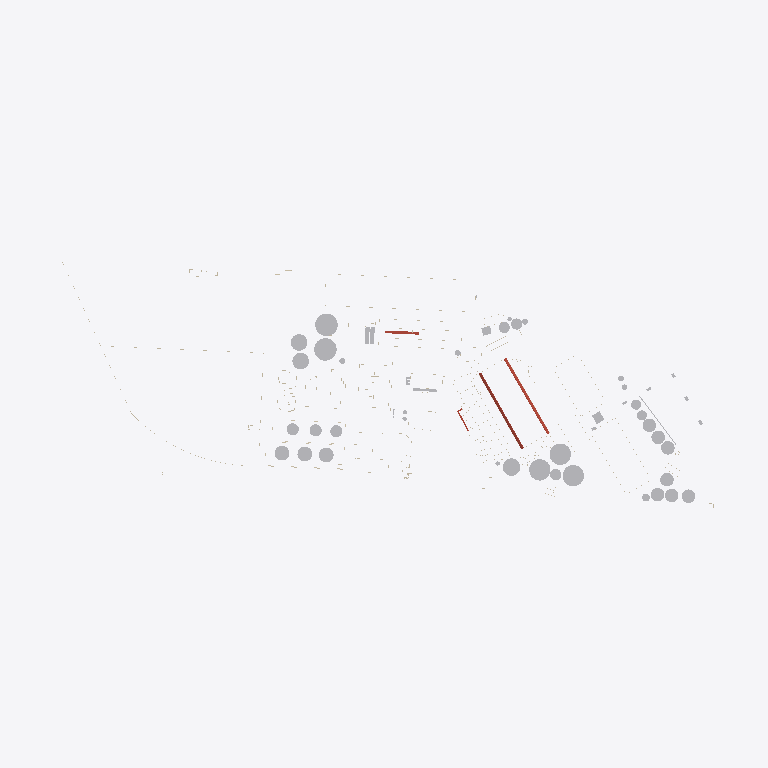
Plan cut of the same IFC building model at storey 'Nivel 1A' (level 1.00 m, cut at 2.40 m), seen from above with north up, elements coloured by IFC class: 33 other elements (light grey), 3 roofs (red-brown). Cut surfaces are drawn darker.
Extent 994.9 m × 371.4 m × 46.7 m (x, y, z). Storeys (9): rio at -4.51 m; Suelo at -0.50 m; caminos at -0.20 m; Nivel 1 at 0.00 m; Nivel 1A at 1.00 m; nivel 2 at 3.00 m; nivel 3 at 8.00 m; Nivel 4 at 12.00 m; Nivel 5 at 25.00 m. Elements (816): 472 IfcWallStandardCase, 183 IfcRoof, 101 IfcBuildingElementProxy, 57 IfcSlab, 3 IfcWall.

HEADER;
FILE_DESCRIPTION(('ViewDefinition [CoordinationView_V2.0]','RevitIdentifiers [ContentGUID: 64d38c36-171e-478d-93c3-c9f397eca4f0, VersionGUID: 5b07a664-6ee4-4a67-8b3d-66a560bccd82, NumberOfSaves: 105]','CoordinateReference [CoordinateBase: Internal Origin, ProjectSite: Emplazamiento por defecto]'),'2;1');
FILE_NAME('NVA_puerto22.ifc','2026-09-24T10:36:50-03:00',(''),(''),'ODA SDAI 25.12','Autodesk Revit 26.0.4.409 (ENU) - IFC 26.0.4.409','');
FILE_SCHEMA(('IFC2X3'));
ENDSEC;
DATA;
#30=IFCPROJECT('1aqums5nv7ZPF3oVDe4ri0',#18,'0001',$,$,'Nombre de proyecto','Estado de proyecto',(#25),#48910);
#73=IFCSITE('1aqums5nv7ZPF3oVDe4ri2',#18,'Default',$,$,#72,$,$,.ELEMENT.,(40,24,0,5493),(-3,-40,-59,-880065),23.19,$,$);
#35=IFCBUILDING('1aqums5nv7ZPF3oVDe4ri1',#18,'',$,$,#33,$,'',.ELEMENT.,$,$,#34);
#39=IFCBUILDINGSTOREY('3eSyCkNWnFDhAdIDIHUP9e',#18,'rio',$,'Level:Extremo inicial 8 mm',#38,$,'rio',.ELEMENT.,-4.514400000000004);
#43=IFCBUILDINGSTOREY('3eSyCkNWnFDhAdIDIHUP9g',#18,'Suelo',$,'Level:Extremo inicial 8 mm',#42,$,'Suelo',.ELEMENT.,-0.49999999999999994);
#47=IFCBUILDINGSTOREY('3eSyCkNWnFDhAdIDIHUPN6',#18,'caminos',$,'Level:Extremo inicial 8 mm',#46,$,'caminos',.ELEMENT.,-0.2);
#50=IFCBUILDINGSTOREY('3Aw$FV5MbAufEo59pkoNgA',#18,'Nivel 1',$,'Level:Extremo inicial 8 mm',#49,$,'Nivel 1',.ELEMENT.,0.0);
#54=IFCBUILDINGSTOREY('3eSyCkNWnFDhAdIDIHUMvr',#18,'Nivel 1A',$,'Level:Extremo inicial 8 mm',#53,$,'Nivel 1A',.ELEMENT.,0.9999999999999999);
#58=IFCBUILDINGSTOREY('3eSyCkNWnFDhAdIDIHUPNq',#18,'nivel 2',$,'Level:Extremo inicial 8 mm',#57,$,'nivel 2',.ELEMENT.,2.9999999999999996);
#62=IFCBUILDINGSTOREY('3kSL0VGKv3gxJCujeqtuJj',#18,'nivel 3',$,'Level:Extremo inicial 8 mm',#61,$,'nivel 3',.ELEMENT.,7.999999999999999);
#66=IFCBUILDINGSTOREY('3eSyCkNWnFDhAdIDIHUP8U',#18,'Nivel 4',$,'Level:Extremo inicial 8 mm',#65,$,'Nivel 4',.ELEMENT.,11.999999999999998);
#70=IFCBUILDINGSTOREY('3eSyCkNWnFDhAdIDIHUP92',#18,'Nivel 5',$,'Level:Extremo inicial 8 mm',#69,$,'Nivel 5',.ELEMENT.,25.0);
#5791=IFCROOF('3eSyCkNWnFDhAdIDIHUMxP',#18,'Roofs : Basic Roof : Genérico - 400 mm',$,'Basic Roof:Genérico - 400 mm',#5749,$,'172255',.NOTDEFINED.);
#6029=IFCBUILDINGELEMENTPROXY('3eSyCkNWnFDhAdIDIHUMPz',#18,'Generic Models : Tanques aceite1 : Tanques aceite',$,'Tanques aceite1:Tanques aceite',#6028,#6024,'174203',$);
#5983=IFCBUILDINGELEMENTPROXY('3eSyCkNWnFDhAdIDIHUMPj',#18,'Generic Models : Tanques aceite : Tanques aceite',$,'Tanques aceite:Tanques aceite',#5982,#5978,'174187',$);
#26232=IFCBUILDINGELEMENTPROXY('3SBrBeQSH5oAVTPOgGAPG6',#18,'Generic Models : silos 1 : silos 567',$,'silos 1:silos 567',#26231,#26227,'314581',$);
#5891=IFCBUILDINGELEMENTPROXY('3eSyCkNWnFDhAdIDIHUMZe',#18,'Generic Models : silos 567 : silos 567',$,'silos 567:silos 567',#5890,#5886,'173806',$);
#26277=IFCBUILDINGELEMENTPROXY('3SBrBeQSH5oAVTPOgGAPN4',#18,'Generic Models : silos 3 : silos 567',$,'silos 3:silos 567',#26276,#26272,'314647',$);
#5848=IFCBUILDINGELEMENTPROXY('3eSyCkNWnFDhAdIDIHUMWc',#18,'Generic Models : Silo diario : Silo diario',$,'Silo diario:Silo diario',#5847,#5843,'173600',$);
#6074=IFCBUILDINGELEMENTPROXY('3eSyCkNWnFDhAdIDIHUMQJ',#18,'Generic Models : Tanques aceite2 : Tanques aceite',$,'Tanques aceite2:Tanques aceite',#6073,#6069,'174229',$);
#26490=IFCBUILDINGELEMENTPROXY('3SBrBeQSH5oAVTPOgGA5JC',#18,'Generic Models : Tanques aceite3 : Tanques aceite',$,'Tanques aceite3:Tanques aceite',#26489,#26485,'330783',$);
#5679=IFCBUILDINGELEMENTPROXY('3eSyCkNWnFDhAdIDIHUL55',#18,'Generic Models : silos : silos',$,'silos:silos',#5678,#5674,'171843',$);
#26322=IFCBUILDINGELEMENTPROXY('3SBrBeQSH5oAVTPOgGAODN',#18,'Generic Models : silos1 : silos',$,'silos1:silos',#26321,#26317,'318340',$);
#26364=IFCBUILDINGELEMENTPROXY('3SBrBeQSH5oAVTPOgGAODE',#18,'Generic Models : silos2 : silos',$,'silos2:silos',#26363,#26359,'318365',$);
#18393=IFCBUILDINGELEMENTPROXY('0bqFXTLzfCheoYcsWZOEbp',#18,'Generic Models : Silos rio carga2 : Silos rio carga',$,'Silos rio carga2:Silos rio carga',#18392,#18388,'239885',$);
#18348=IFCBUILDINGELEMENTPROXY('0bqFXTLzfCheoYcsWZOEY2',#18,'Generic Models : Silos rio carga1 : Silos rio carga',$,'Silos rio carga1:Silos rio carga',#18347,#18343,'239868',$);
#11847=IFCBUILDINGELEMENTPROXY('0bqFXTLzfCheoYcsWZO45b',#18,'Generic Models : silos rio3 : silos rio',$,'silos rio3:silos rio',#11846,#11842,'196891',$);
#11712=IFCBUILDINGELEMENTPROXY('0bqFXTLzfCheoYcsWZO42X',#18,'Generic Models : silos rio : silos rio',$,'silos rio:silos rio',#11711,#11707,'196831',$);
#11803=IFCBUILDINGELEMENTPROXY('0bqFXTLzfCheoYcsWZO45s',#18,'Generic Models : silos rio2 : silos rio',$,'silos rio2:silos rio',#11802,#11798,'196872',$);
#18302=IFCBUILDINGELEMENTPROXY('0bqFXTLzfCheoYcsWZOEYJ',#18,'Generic Models : Silos rio carga : Silos rio carga',$,'Silos rio carga:Silos rio carga',#18301,#18297,'239853',$);
#11757=IFCBUILDINGELEMENTPROXY('0bqFXTLzfCheoYcsWZO42D',#18,'Generic Models : silos rio1 : silos rio',$,'silos rio1:silos rio',#11756,#11752,'196851',$);
#5724=IFCBUILDINGELEMENTPROXY('3eSyCkNWnFDhAdIDIHUL6z',#18,'Generic Models : Silos 2 : Silos 2',$,'Silos 2:Silos 2',#5723,#5719,'171963',$);
#26406=IFCBUILDINGELEMENTPROXY('3SBrBeQSH5oAVTPOgGAOJ7',#18,'Generic Models : Silos 4 : Silos 2',$,'Silos 4:Silos 2',#26405,#26401,'318484',$);
#26448=IFCBUILDINGELEMENTPROXY('3SBrBeQSH5oAVTPOgGAOJm',#18,'Generic Models : Silos 5 : Silos 2',$,'Silos 5:Silos 2',#26447,#26443,'318499',$);
#5937=IFCBUILDINGELEMENTPROXY('3eSyCkNWnFDhAdIDIHUMda',#18,'Generic Models : distrib : distrib',$,'distrib:distrib',#5936,#5932,'174050',$);
#33009=IFCBUILDINGELEMENTPROXY('0TsN4QMQzCFuj15v0wVStH',#18,'Generic Models : Silodiario harina1 : Silodiario harina',$,'Silodiario harina1:Silodiario harina',#33008,#33004,'373591',$);
#32966=IFCBUILDINGELEMENTPROXY('0TsN4QMQzCFuj15v0wVSsY',#18,'Generic Models : Silodiario harina : Silodiario harina',$,'Silodiario harina:Silodiario harina',#32965,#32961,'373540',$);
#33435=IFCROOF('2ApC8c$HTC$xZKeYmytI_f',#18,'Roofs : Basic Roof : Genérico - 400 mm',$,'Basic Roof:Genérico - 400 mm',#33418,$,'376995',.NOTDEFINED.);
#25834=IFCBUILDINGELEMENTPROXY('3SBrBeQSH5oAVTPOgGAUrn',#18,'Generic Models : Silos rio carga5 : Silos rio carga',$,'Silos rio carga5:Silos rio carga',#25833,#25829,'308642',$);
#18438=IFCBUILDINGELEMENTPROXY('0bqFXTLzfCheoYcsWZOEbO',#18,'Generic Models : Silos rio carga3 : Silos rio carga',$,'Silos rio carga3:Silos rio carga',#18437,#18433,'239910',$);
#30026=IFCBUILDINGELEMENTPROXY('0TqX51ZUPDGxWazdscTHtW',#18,'Generic Models : Biodiesel3 : Biodiesel',$,'Biodiesel3:Biodiesel',#30025,#30021,'358462',$);
#30073=IFCBUILDINGELEMENTPROXY('0TqX51ZUPDGxWazdscTHs1',#18,'Generic Models : Biodiesel4 : Biodiesel',$,'Biodiesel4:Biodiesel',#30072,#30068,'358495',$);
#25265=IFCBUILDINGELEMENTPROXY('0I7dn9Ru16c96znyMZYduq',#18,'Generic Models : Biodiesel1 : Biodiesel',$,'Biodiesel1:Biodiesel',#25264,#25260,'285673',$);
#39457=IFCBUILDINGELEMENTPROXY('3ilrruYVXFgA3$ynxSMuL4',#18,'Generic Models : Generic Models 17 : Generic Models 5',$,'Generic Models 17:Generic Models 5',#39456,#39452,'411556',$);
#25789=IFCBUILDINGELEMENTPROXY('0_y_iLHE9FBuRbbesOqBQg',#18,'Generic Models : silos rio4 : silos rio',$,'silos rio4:silos rio',#25788,#25784,'287288',$);
#37372=IFCROOF('06CmqjNXP3EP7cjbh5h3Op',#18,'Roofs : Basic Roof : Genérico - 400 mm',$,'Basic Roof:Genérico - 400 mm',#37351,$,'405283',.NOTDEFINED.);
#33142=IFCBUILDINGELEMENTPROXY('0TsN4QMQzCFuj15v0wVSQK',#18,'Generic Models : puert9 : puert',$,'puert9:puert',#33141,#33137,'374802',$);
#33186=IFCBUILDINGELEMENTPROXY('2ApC8c$HTC$xZKeYmytLVi',#18,'Generic Models : puert10 : puert',$,'puert10:puert',#33185,#33181,'375014',$);
ENDSEC;
